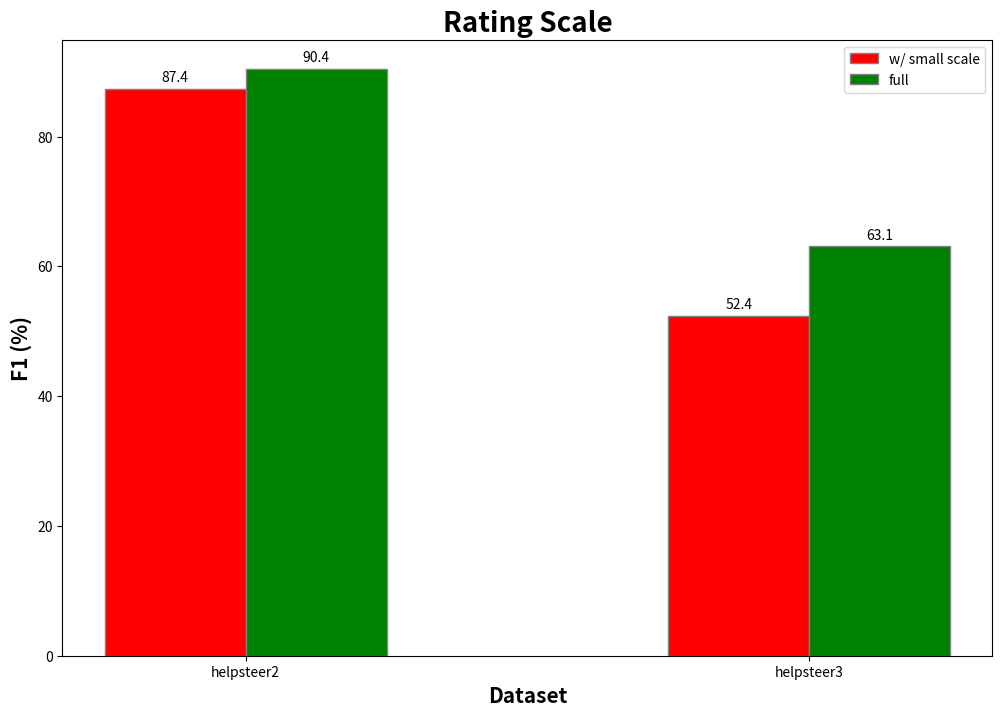

Here is the Python script that generated this plot:
import numpy as np
import matplotlib.pyplot as plt

barWidth = 0.25
fig = plt.subplots(figsize =(12, 8))

small_scale = [87.4, 52.4]
full_scale = [90.4, 63.1]

br1 = np.arange(len(small_scale))
br2 = [x + barWidth for x in br1]

bar1 = plt.bar(br1, small_scale, color ='r', width = barWidth, 
        edgecolor ='grey', label ='w/ small scale') 
bar2 = plt.bar(br2, full_scale, color ='g', width = barWidth, 
        edgecolor ='grey', label ='full') 

plt.title('Rating Scale', fontweight='bold', fontsize=20)

plt.xlabel('Dataset', fontweight ='bold', fontsize = 15) 
plt.ylabel('F1 (%)', fontweight ='bold', fontsize = 15) 
plt.xticks([r + barWidth/2 for r in range(len(small_scale))], 
        ['helpsteer2', 'helpsteer3'])

plt.bar_label(bar1, padding=3)
plt.bar_label(bar2, padding=3)

plt.legend()
plt.show()
